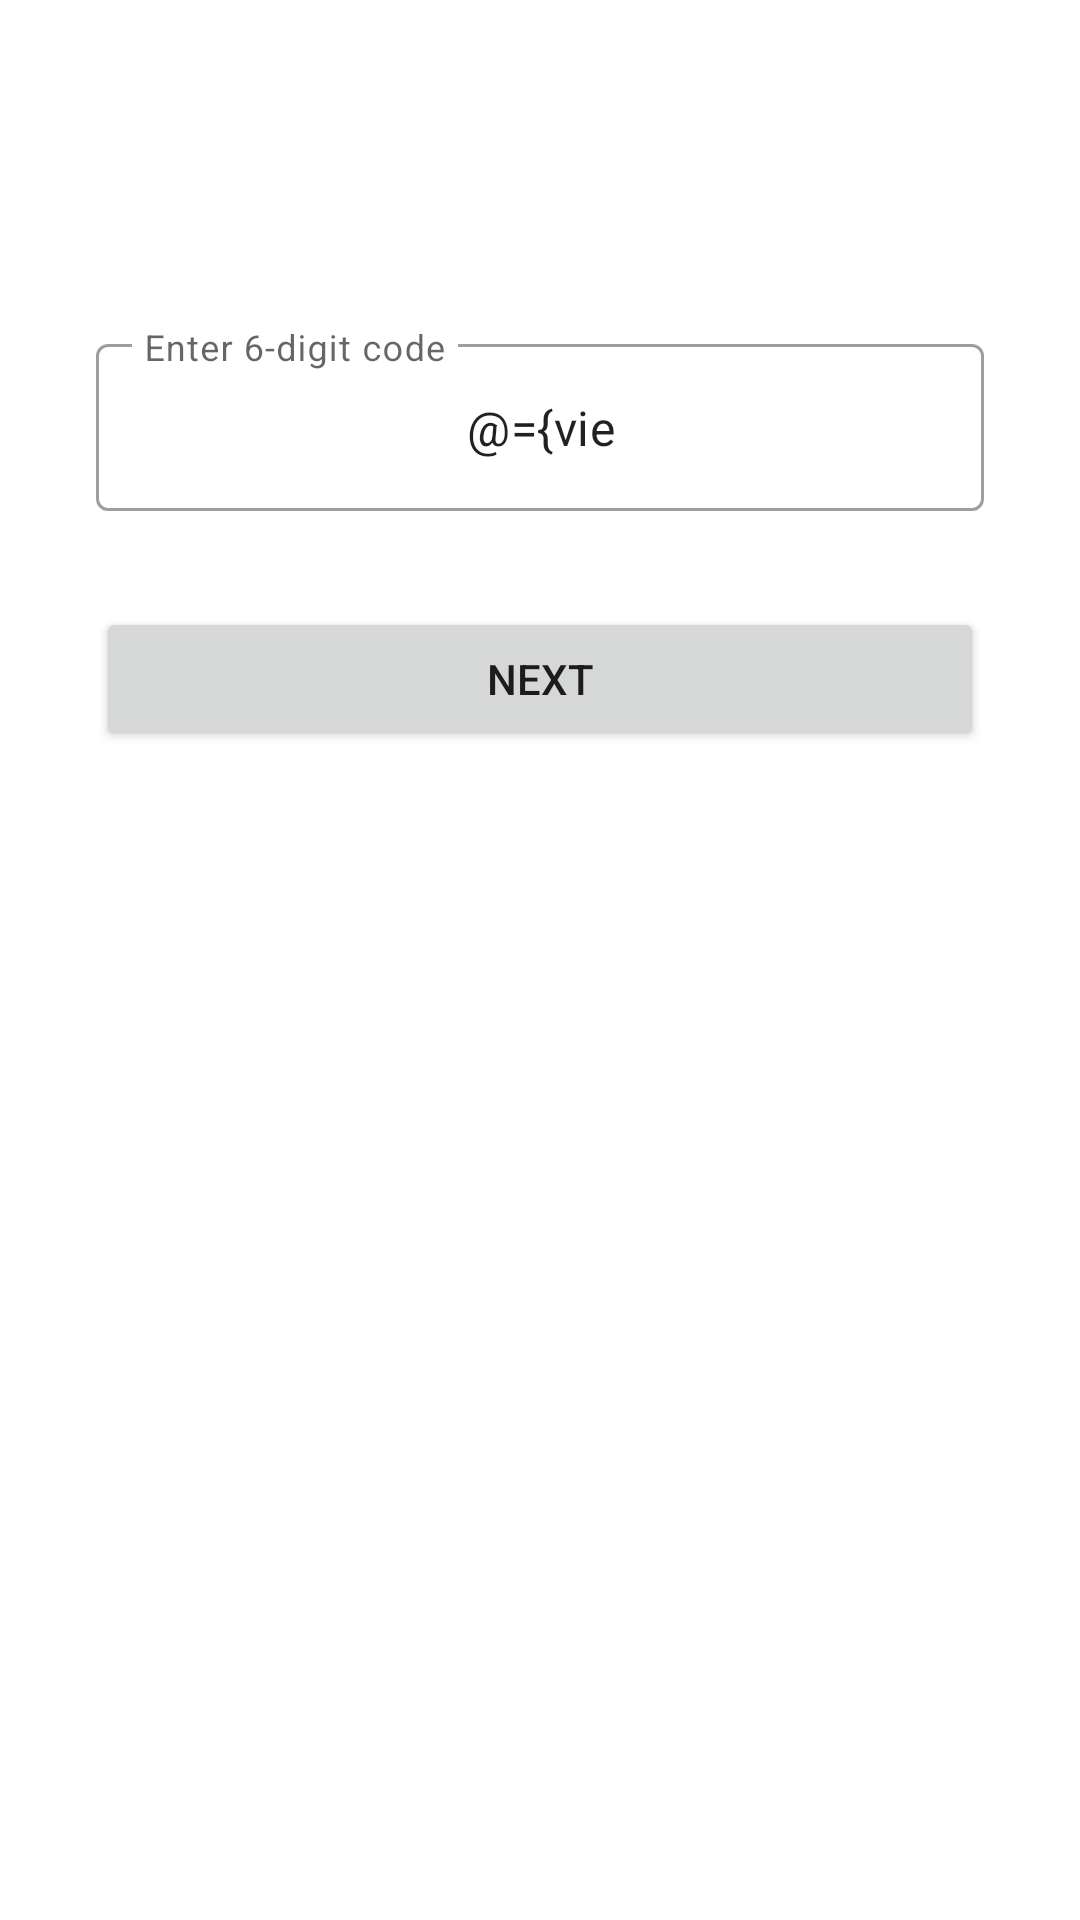

Reconstruct the res/layout file that produces this screen, plus the resources it refers to.
<!-- AndroidManifest.xml: application theme Theme.Telegram -->
<!-- res/layout/verify_code_fragment.xml -->
<?xml version="1.0" encoding="utf-8"?>
<layout xmlns:android="http://schemas.android.com/apk/res/android"
    xmlns:app="http://schemas.android.com/apk/res-auto"
    xmlns:tools="http://schemas.android.com/tools">

    <data>

        <variable
            name="viewmodel"
            type="com.zancheema.android.telegram.auth.verify.VerifyCodeViewModel" />
    </data>

    <androidx.constraintlayout.widget.ConstraintLayout
        android:id="@+id/verifyCodeFragmentLayout"
        android:layout_width="match_parent"
        android:layout_height="match_parent"
        tools:context=".auth.verify.VerifyCodeFragment">

        <TextView
            android:id="@+id/enterSmsCodeTitle"
            android:layout_width="0dp"
            android:layout_height="wrap_content"
            android:layout_marginStart="16dp"
            android:layout_marginTop="32dp"
            android:layout_marginEnd="16dp"
            android:text="@{@string/enter_sms_code_sent(viewmodel.phoneNumber)}"
            android:textAlignment="center"
            android:textAppearance="@style/TextAppearance.AppCompat.Display1"
            app:layout_constraintEnd_toEndOf="parent"
            app:layout_constraintStart_toStartOf="parent"
            app:layout_constraintTop_toTopOf="parent"
            tools:text="@string/enter_sms_code_tools" />

        <com.google.android.material.textfield.TextInputLayout
            android:layout_width="0dp"
            android:layout_height="wrap_content"
            android:layout_marginTop="32dp"
            app:layout_constraintEnd_toEndOf="@+id/enterSmsCodeTitle"
            app:layout_constraintHorizontal_bias="1.0"
            android:hint="@string/enter_6_digit_code"
            app:layout_constraintStart_toStartOf="@+id/enterSmsCodeTitle"
            app:layout_constraintTop_toBottomOf="@+id/enterSmsCodeTitle"
            android:id="@+id/editSmsCodeLayout"
            style="@style/Widget.MaterialComponents.TextInputLayout.OutlinedBox"
            android:layout_marginStart="16dp"
            android:layout_marginEnd="16dp"
            android:layout_marginHorizontal="16dp">

            <com.google.android.material.textfield.TextInputEditText
                android:id="@+id/editSmsCode"
                android:layout_width="match_parent"
                android:inputType="number"
                android:maxLength="@integer/sms_code_max_length"
                android:textAlignment="center"
                tools:text="@string/sample_sms_code"
                android:layout_height="wrap_content"
                android:text="@={viewmodel.smsCode}"/>

        </com.google.android.material.textfield.TextInputLayout>

        <Button
            android:id="@+id/confirmSmsCodeButton"
            android:layout_width="0dp"
            android:layout_height="wrap_content"
            android:layout_marginTop="32dp"
            android:onClick="@{() -> viewmodel.verify()}"
            android:text="@string/next"
            app:layout_constraintEnd_toEndOf="@+id/editSmsCodeLayout"
            app:layout_constraintStart_toStartOf="@+id/editSmsCodeLayout"
            app:layout_constraintTop_toBottomOf="@+id/editSmsCodeLayout" />
    </androidx.constraintlayout.widget.ConstraintLayout>
</layout>
<!-- resources referenced by this layout -->
<resources>
  <integer name="sms_code_max_length">6</integer>
  <string name="enter_6_digit_code">Enter 6-digit code</string>
  <string name="enter_sms_code_sent">Enter the code we sent\nto %s</string>
  <string name="enter_sms_code_tools">Enter the code we sent<br />to +1 4525559876</string>
  <string name="next">Next</string>
  <string name="sample_sms_code">123400</string>
  <style name="Theme.Telegram" parent="Theme.MaterialComponents.DayNight.NoActionBar">
          
          <item name="colorPrimary">@color/color_primary</item>
          <item name="colorPrimaryVariant">@color/color_primary_variant</item>
          <item name="colorOnPrimary">@color/white</item>
          
          <item name="colorSecondary">@color/color_secondary</item>
          <item name="colorSecondaryVariant">@color/color_secondary_variant</item>
          <item name="colorOnSecondary">@color/color_on_secondary</item>
          
          <item name="android:statusBarColor" tools:targetApi="l">?attr/colorPrimaryVariant</item>
          
      </style>
  <color name="color_primary">#7BA1E4</color>
  <color name="color_primary_variant">#6688C5</color>
  <color name="white">#FFFFFFFF</color>
  <color name="color_secondary">#7BA1E4</color>
  <color name="color_secondary_variant">#6688C5</color>
  <color name="color_on_secondary">@color/white</color>
</resources>
